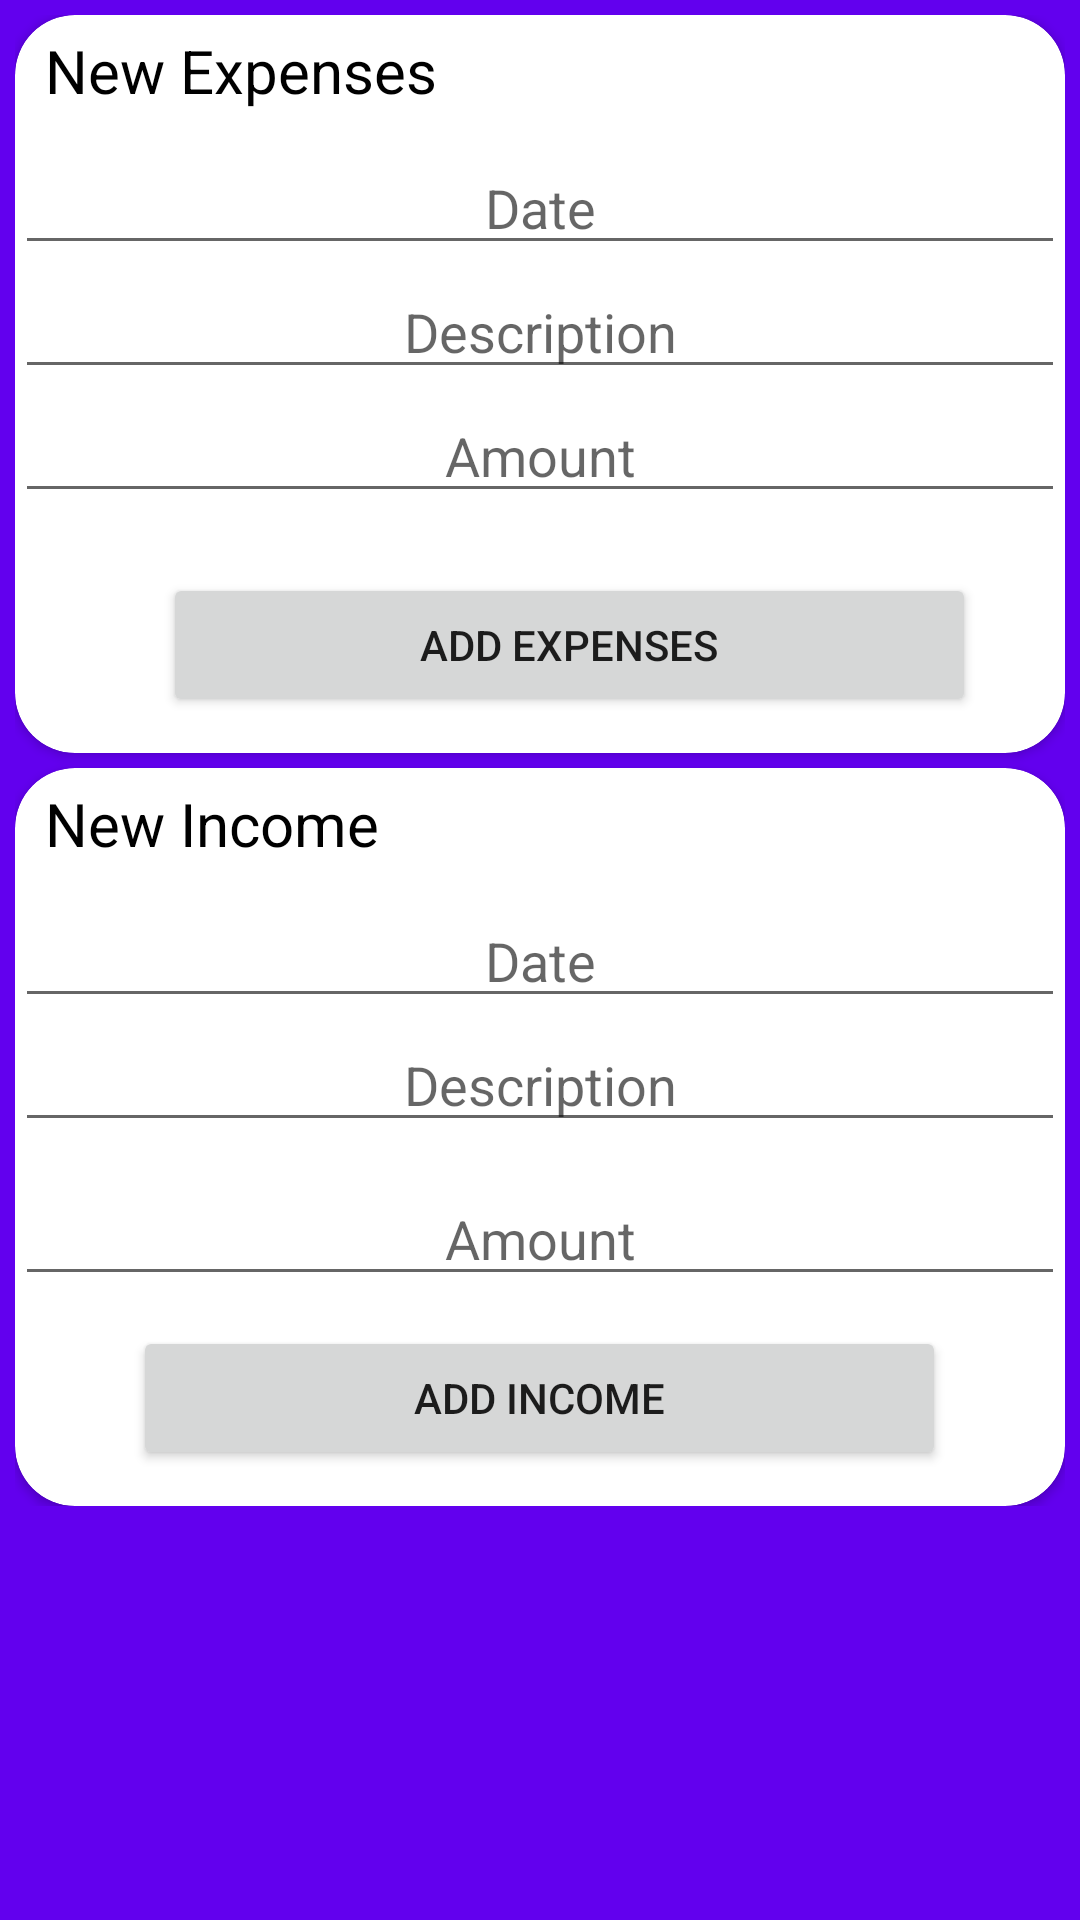

Produce the Android XML layout that renders to this screen, including the resource entries it uses.
<!-- AndroidManifest.xml: application theme AppTheme -->
<!-- res/layout/activity__transaction.xml -->
<?xml version="1.0" encoding="utf-8"?>
<RelativeLayout xmlns:android="http://schemas.android.com/apk/res/android"
    xmlns:app="http://schemas.android.com/apk/res-auto"
    xmlns:tools="http://schemas.android.com/tools"
    android:layout_width="match_parent"
    android:layout_height="match_parent"
    android:fitsSystemWindows="true"
    tools:context="com.example.nanark.advance.ItemListActivity">


    <ScrollView
        android:layout_width="match_parent"
        android:background="@color/colorPrimary"
        android:layout_height="match_parent">


        <LinearLayout
            android:layout_width="match_parent"
            android:layout_height="match_parent"
            android:background="@color/colorPrimary"
            android:padding="5dp"
            android:orientation="vertical">


            <android.support.v7.widget.CardView
                android:layout_width="match_parent"
                android:layout_height="match_parent"
                app:cardCornerRadius="20dp">

                <LinearLayout
                    android:layout_width="match_parent"
                    android:layout_height="246dp"
                    android:orientation="vertical">

                    <TextView
                        android:layout_width="wrap_content"
                        android:layout_height="wrap_content"
                        android:text="@string/expenses"
                        android:layout_marginTop="5dp"
                        android:layout_marginLeft="10dp"
                        android:textColor="@color/black"
                        android:textSize="20dp"/>

                    <EditText
                        android:layout_width="match_parent"
                        android:layout_height="wrap_content"
                        android:layout_marginTop="10dp"
                        android:id="@+id/edtex_date_ex"
                        android:gravity="center"
                        android:hint="@string/date"/>

                    <EditText
                        android:layout_width="match_parent"
                        android:layout_height="wrap_content"
                        android:id="@+id/edtex_des_ex"
                        android:gravity="center"
                        android:hint="@string/des"/>

                    <EditText
                        android:layout_width="match_parent"
                        android:layout_height="wrap_content"
                        android:id="@+id/edtex_amo_ex"
                        android:gravity="center"
                        android:textCursorDrawable="@color/colorPrimaryDark"
                        android:hint="@string/amount"/>

                    <Button
                        android:layout_width="271dp"
                        android:layout_height="wrap_content"
                        android:layout_marginTop="20dp"
                        android:layout_gravity="center"
                        android:layout_marginLeft="10dp"
                        android:id="@+id/btn_add_ex"
                        android:text="@string/add_ex"/>

                </LinearLayout>

            </android.support.v7.widget.CardView>



            <android.support.v7.widget.CardView
                android:layout_width="match_parent"
                android:layout_height="match_parent"
                android:layout_marginTop="5dp"
                app:cardCornerRadius="20dp">

                <LinearLayout
                    android:layout_width="match_parent"
                    android:layout_height="246dp"
                    android:orientation="vertical">

                    <TextView
                        android:layout_width="wrap_content"
                        android:layout_height="wrap_content"
                        android:text="New Income"
                        android:layout_marginTop="5dp"
                        android:layout_marginLeft="10dp"
                        android:textColor="@color/black"
                        android:textSize="20dp"/>

                    <EditText
                        android:layout_width="match_parent"
                        android:layout_height="wrap_content"
                        android:layout_marginTop="10dp"
                        android:id="@+id/edtex_date_in"
                        android:gravity="center"
                        android:hint="@string/date"/>

                    <EditText
                        android:layout_width="match_parent"
                        android:layout_height="wrap_content"
                        android:id="@+id/edtex_des_in"
                        android:gravity="center"
                        android:hint="@string/des"/>

                    <EditText
                        android:layout_width="match_parent"
                        android:layout_height="wrap_content"
                        android:layout_marginTop="10dp"
                        android:gravity="center"
                        android:id="@+id/edtex_amo_in"
                        android:hint="@string/amount"/>

                    <Button
                        android:id="@+id/btn_add_in"
                        android:layout_width="271dp"
                        android:layout_height="wrap_content"
                        android:layout_marginTop="10dp"
                        android:layout_gravity="center"
                        android:text="@string/add_in"/>
                </LinearLayout>

            </android.support.v7.widget.CardView>

        </LinearLayout>


    </ScrollView>

</RelativeLayout>
<!-- resources referenced by this layout -->
<resources>
  <string name="add_ex">Add Expenses</string>
  <string name="add_in">Add Income</string>
  <string name="amount">Amount</string>
  <string name="date">Date</string>
  <string name="des">Description</string>
  <string name="expenses">New Expenses</string>
  <style name="AppTheme" parent="Theme.AppCompat.Light.DarkActionBar">
          
          <item name="colorPrimary">@color/colorPrimary</item>
          <item name="colorPrimaryDark">@color/colorPrimaryDark</item>
          <item name="colorAccent">@color/colorAccent</item>
      </style>
  <!-- not gathered from this repository: default colours our renderer supplied (Android Studio template values) -->
  <color name="black">#FF000000</color>
  <color name="colorPrimary">#FF6200EE</color>
  <color name="colorPrimaryDark">#FF3700B3</color>
  <color name="colorAccent">#FF03DAC5</color>
</resources>
